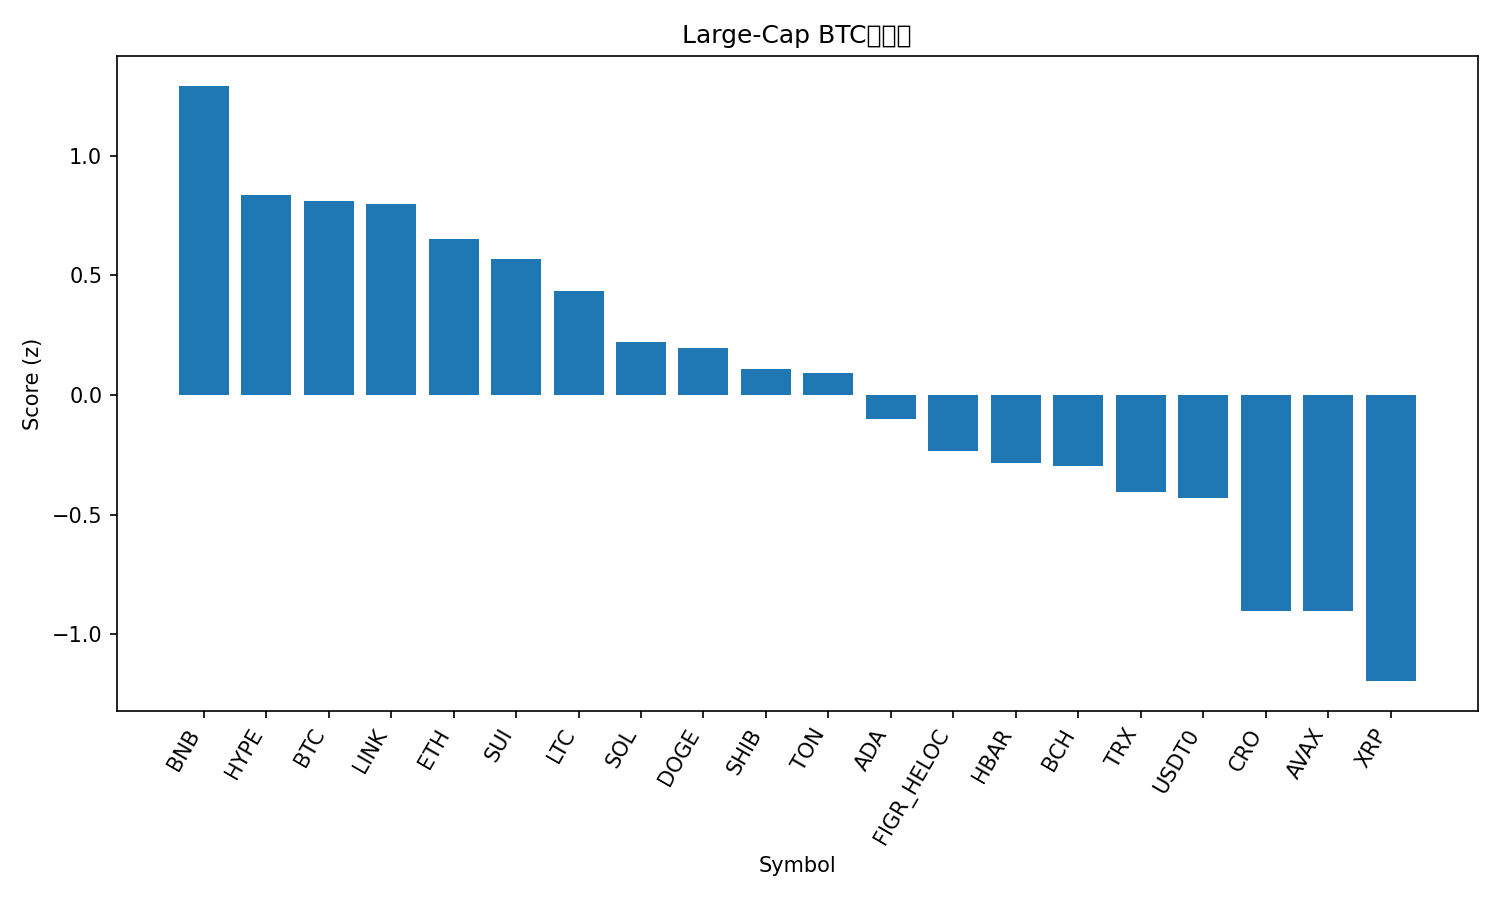

Source data for this figure (header and first rows):
rank, name, symbol, price_btc, price_usd, pct_1h_btc, pct_24h_btc, pct_7d_btc, market_cap_rank, market_cap_usd, volume_usd, score
1, BNB, BNB, 0.0094, 1150, 0.1598, 0.03501, 5.677, 5, 160299260317, 4069742384, 1.293
2, Hyperliquid, HYPE, 0.0003981, 48.72, 0.4418, -1.907, -0.8677, 17, 13192295160, 506012775, 0.8342
3, Bitcoin, BTC, 1.0, 122350, 0.0, 0.0, 0.0, 1, 2438494012564, 68173314450, 0.8091
4, Chainlink, LINK, 0.0001809, 22.14, 0.5009, -1.875, -5.698, 15, 15021698393, 927875521, 0.8004
5, Ethereum, ETH, 0.03679, 4502, 0.08826, -0.8016, 0.02825, 2, 543499002026, 34944213355, 0.6505
6, Sui, SUI, 2.914e-05, 3.57, 0.2944, -1.831, -0.944, 19, 12935682184, 1153781268, 0.5668
7, Litecoin, LTC, 0.0009698, 118.7, 0.03011, -1.061, 1.593, 26, 9073172811, 989679125, 0.4365
8, Solana, SOL, 0.001872, 229.1, -0.001424, -1.417, 1.154, 6, 124996864270, 7550293737, 0.2222
9, Dogecoin, DOGE, 2.06e-06, 0.2516, 0.3173, -2.73, -2.426, 9, 38042435256, 2876744254, 0.196
10, Shiba Inu, SHIB, 1.01858e-10, 1.247e-05, 0.02323, -1.22, -5.589, 31, 7347487306, 202125744, 0.1081
11, Toncoin, TON, 2.298e-05, 2.81, 0.06502, -1.324, -7.274, 33, 7085692624, 155835974, 0.09146
12, Cardano, ADA, 6.93e-06, 0.8479, 0.1437, -2.506, -3.492, 11, 31001371501, 1633782073, -0.1009
13, Figure Heloc, FIGR_HELOC, 8.25e-06, 1.009, 0.01878, -1.493, -11.99, 18, 12949267202, 16431936, -0.234
14, Hedera, HBAR, 1.8e-06, 0.22, 0.02891, -2.012, -7.943, 25, 9341496956, 244333649, -0.286
15, Bitcoin Cash, BCH, 0.00483, 591, 0.1537, -3.052, -3.152, 23, 11790546658, 298859582, -0.2951
16, TRON, TRX, 2.78e-06, 0.3406, -0.007922, -1.996, -9.5, 10, 32239586884, 649951555, -0.407
17, USDT0, USDT0, 8.17e-06, 1.001, -0.01008, -1.942, -10.64, 34, 6821209835, 558772151, -0.4287
18, Cronos, CRO, 1.72e-06, 0.2099, -0.4731, -1.788, 0.8951, 32, 7326714488, 53599828, -0.9015
19, Avalanche, AVAX, 0.0002476, 30.3, -0.4034, -1.675, -4.636, 20, 12804714184, 1056113425, -0.9041
20, XRP, XRP, 2.443e-05, 2.99, -0.3367, -2.788, -3.984, 3, 179003750257, 5434674510, -1.196
21, Stellar, XLM, 3.23e-06, 0.395, -0.313, -3.344, -2.015, 21, 12632447376, 260033305, -1.316
